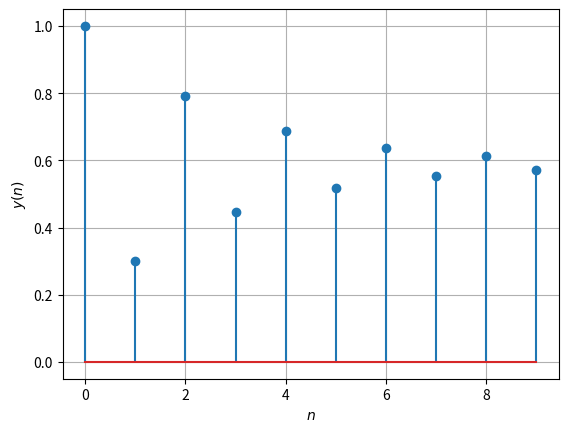

Recreate this plot in Python.
import numpy as np
import matplotlib.pyplot as plt

# Define the function
def y_n(n, a):
    return (1 - (-a)**(n + 1)) / (1 + a)

# Generate values for n (starting from n=0)
n_values = np.arange(0, 10, 1)  # Adjust the range and step size as needed

# Choose a value for 'a'
a = 0.7  # You can change this value as needed

# Calculate corresponding y values
y_values = y_n(n_values, a)

# Plot the function as a discrete plot
plt.stem(n_values, y_values)
plt.xlabel('$n$')
plt.ylabel('$y(n)$')
plt.grid(True)
plt.show()
